Run: headless pygame with SDL's dummy video driver; simulated clock (each Clock.tick advances the game by its frame time, no real sleeping); random seed 0; keys injected as events and as key.get_pressed() state; mouse plan: one left click at the window centre at the start of phase 2, then a move to the lower-right quarter at the start of phase 3.
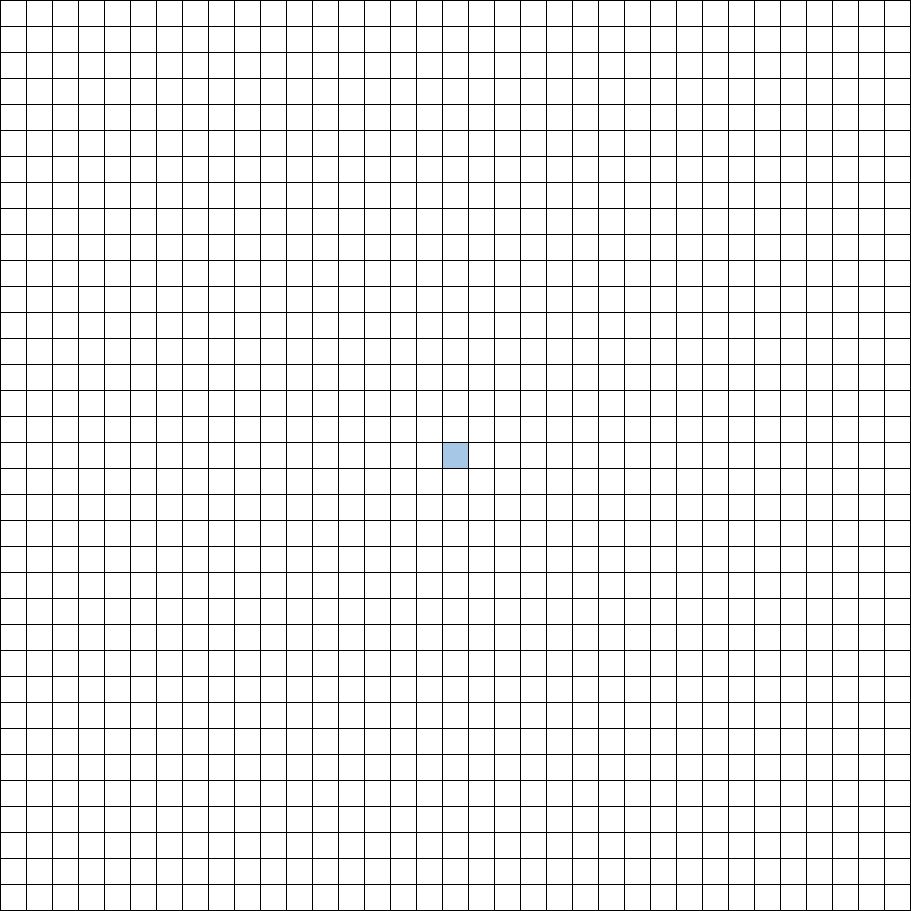
Frame 1 of 4 · flips 1–60 · no input
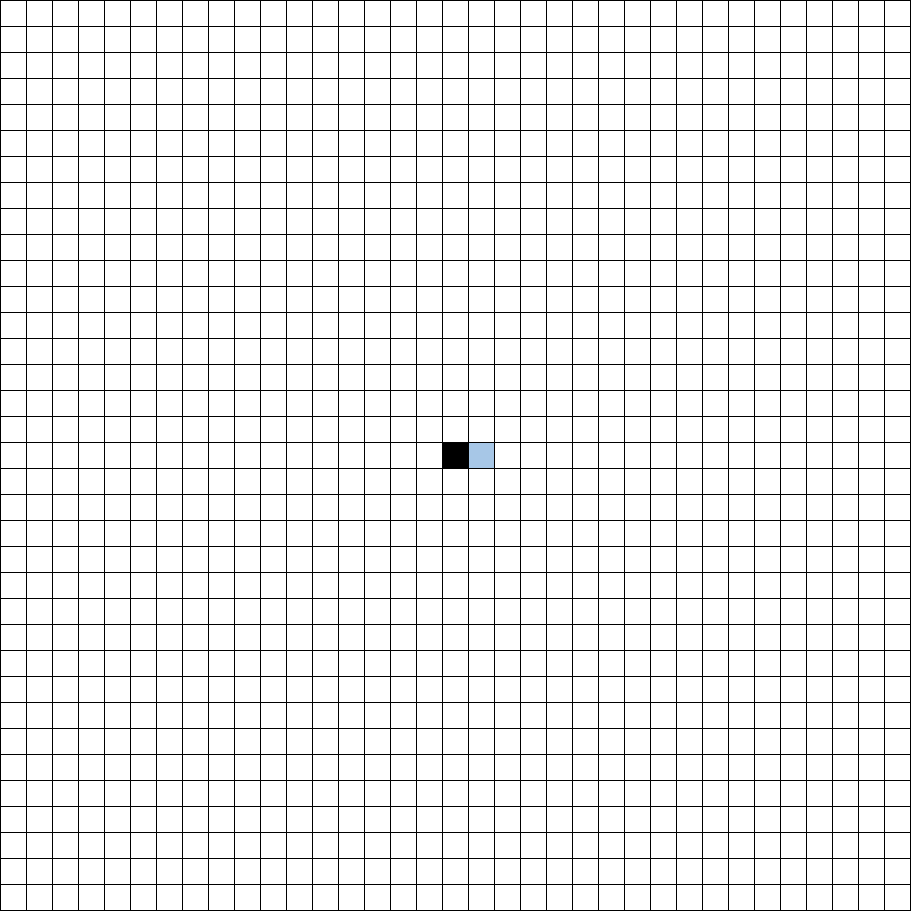
Frame 2 of 4 · flips 61–180 · clicked the window centre · tapped SPACE, RETURN · held RIGHT (→), D
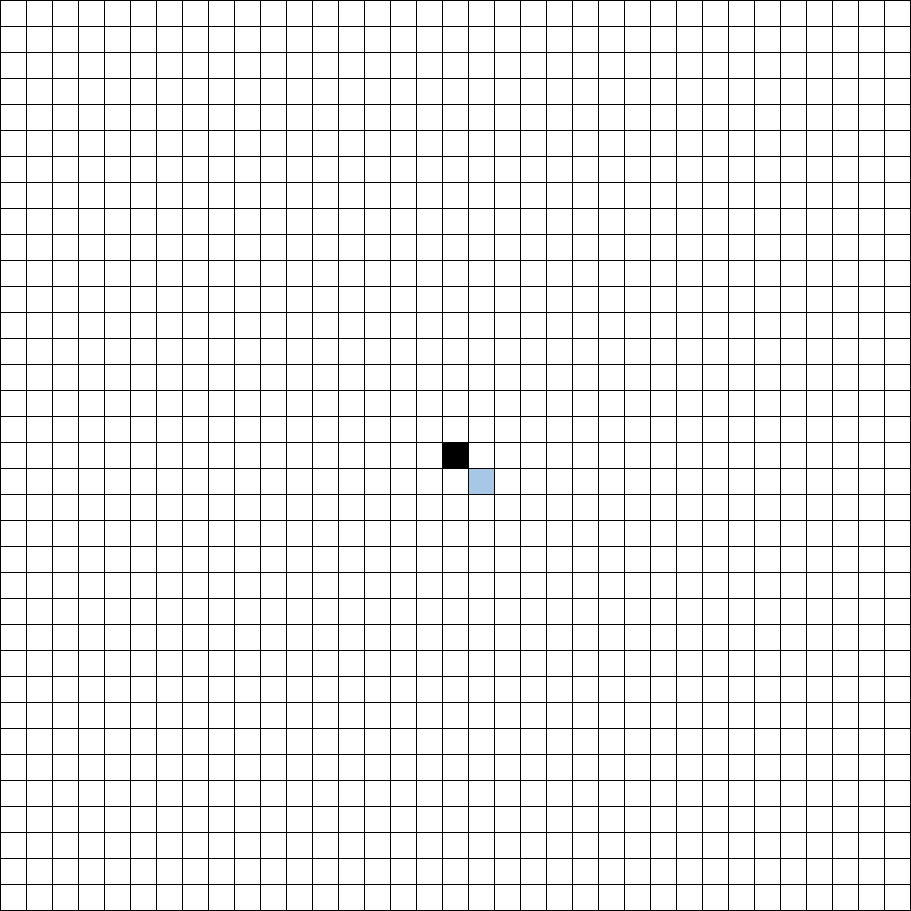
Frame 3 of 4 · flips 181–300 · moved the mouse to the lower-right quarter · held DOWN (↓), S
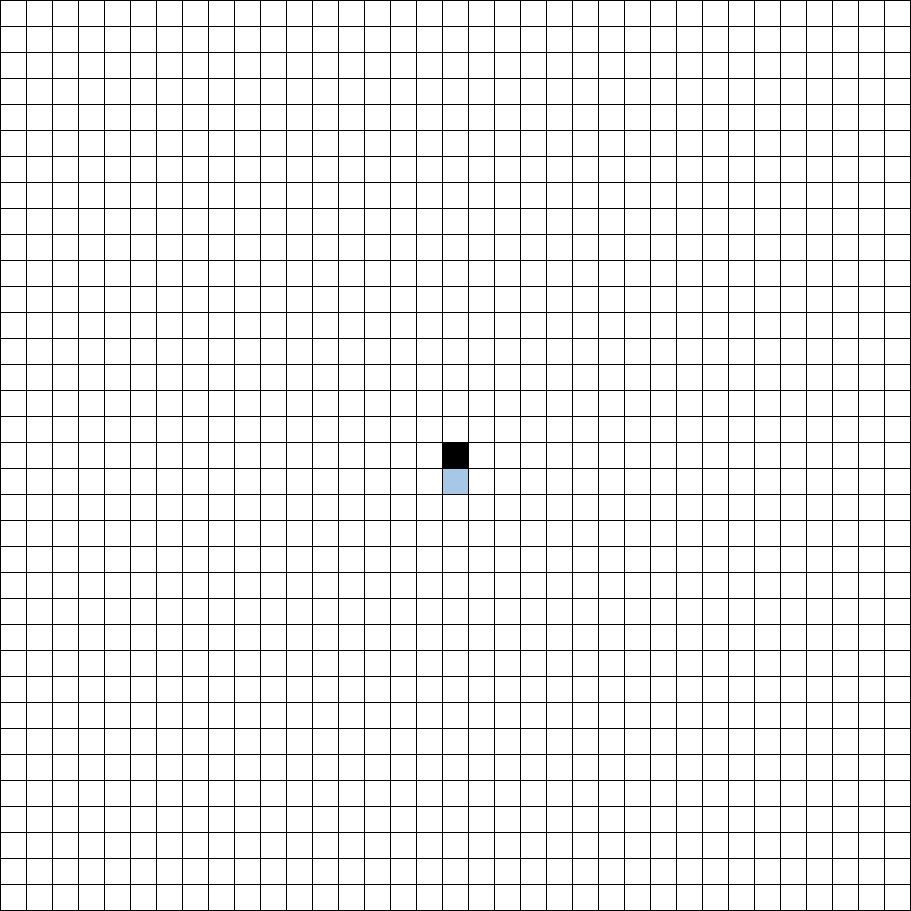
Frame 4 of 4 · flips 301–420 · held LEFT (←), A, UP (↑), W

The pygame program that drew these frames:

import pygame
import math
import random

resolution = (911, 911)
screen = pygame.display.set_mode(resolution)
map_size = (35, 35)  # (rows, columns)
line_width = 1
clock = pygame.time.Clock()  # to set max FPS
pos = [0,0]
burnt_squares = []
highlighted_squares = []
auto_burnt_squares = []
angel_quadrant = 1
position = [18,18]
next_step = [18, 18]
wall1 = [(6,1), (5,1), (4,1), (3,1), (2,1), (1,1), (1,2), (1, 3), (1,4), (1,5), (1,6)]
keys_let = ['q', 'w', 'e', 'a', 's', 'd', 'z', 'c']
keys = []

for i in keys_let:
    keys.append(getattr(pygame, "K_" + i))
    print(i)
    print(keys)

def quandrant_fn():
    global angel_quadrant
    if position[0] == 18 and position[1] == 18:
        angel_quadrant = 0
    elif position[0] < 18 and position[1] < 18:
        angel_quadrant = 1
    elif position[0] > 18 and position[1] < 18:
        angel_quadrant = 2
    elif position[0] > 18 and position[1] > 18:
        angel_quadrant = 3
    elif position[0] < 18 and position[1] > 18:
        angel_quadrant = 4
    elif position[0] == 18 and position[1] > 18:
        angel_quadrant = 5
    elif position[0] < 18 and position[1] == 18:
        angel_quadrant = 6
    elif position[0] == 18 and position[1] < 18:
        angel_quadrant = 7
    elif position[0] > 18 and position[1] == 18:
        angel_quadrant = 8

def change_position():
    global position
    if tuple(next_step) not in burnt_squares:
            position[0] = next_step[0]
            position[1] = next_step[1]

def keyboard():
    if event.key == pygame.K_q:
        next_step[0] -= 1
        next_step[1] -= 1
    if event.key == pygame.K_w:
        next_step[1] -= 1
    if event.key == pygame.K_e:
        next_step[0]+= 1
        next_step[1] -= 1
    if event.key == pygame.K_a:
        next_step[0]-= 1
    if event.key == pygame.K_d:
        next_step[0]+= 1
    if event.key == pygame.K_z:
        next_step[0]-= 1
        next_step[1] += 1
    if event.key == pygame.K_s:
        next_step[1] += 1
    if event.key == pygame.K_c:
        next_step[0]+= 1
        next_step[1] += 1

    change_position()
    
    next_step[0] = position[0]
    next_step[1] = position[1]

def l_click_pos():
    pos = pygame.mouse.get_pos()
    row = math.floor((pos[0]+25)/26)
    column = math.floor((pos[1]+25)/26)
    spot = (row, column)
    if spot not in burnt_squares and spot != tuple(position):
        burnt_squares.append(spot)
    elif spot in burnt_squares:
        burnt_squares.remove(spot)

def r_click_pos():
    pos = pygame.mouse.get_pos()
    row = math.floor((pos[0]+25)/26)
    column = math.floor((pos[1]+25)/26)
    spot = (row, column)
    if spot not in highlighted_squares and spot != tuple(position):
        highlighted_squares.append(spot)
    elif spot in highlighted_squares:
        highlighted_squares.remove(spot)

def evaluate_dimensions():
    # Evaluate the width and the height of the squares.
    square_width = (resolution[0] / map_size[0]) - line_width * ((map_size[0] + 1) / map_size[0])
    square_height = (resolution[1] / map_size[1]) - line_width * ((map_size[1] + 1) / map_size[1])
    return (square_width, square_height)

def convert_column_to_x(column, square_width):
    x = line_width * (column + 1) + square_width * column
    return x

def convert_row_to_y(row, square_height):
    y = line_width * (row + 1) + square_height * row
    return y

#def devil_auto():
    list = []
    if angel_quadrant == 1:
        r = random.randint(0, 10)
        auto_burnt_squares.append(wall1[r])
        list.append(r)
        
def draw_squares():
    square_width, square_height = evaluate_dimensions()
    for row in range(map_size[0]):
        for column in range(map_size[1]):
            color = (255, 255, 255)  # (R, G, B)
            x = convert_column_to_x(column, square_width)
            y = convert_row_to_y(row, square_height)
            geometry = (x, y, square_width, square_height)
            pygame.draw.rect(screen, color, geometry)
     
def draw_angel():
    square_width, square_height = evaluate_dimensions()
    color = (167, 199, 231)  # (R, G, B)
    x = (25*(position[0]-1)+position[0])
    y = (25*(position[1]-1)+position[1])
    geometry = (x, y, square_width, square_height)
    pygame.draw.rect(screen, color, geometry)

def burn_squares():
    for i in range(len(burnt_squares)):
        row = (burnt_squares[i])[0]
        column = (burnt_squares[i])[1]
        x = (25*(row-1)+row)
        y = (25*(column-1)+column)
        square_width, square_height = evaluate_dimensions()
        color = (0, 0, 0)  # (R, G, B)
        geometry = (x, y, square_width, square_height)
        pygame.draw.rect(screen, color, geometry)

def highlight_squares():
    for i in range(len(highlighted_squares)):
        row = (highlighted_squares[i])[0]
        column = (highlighted_squares[i])[1]
        x = (25*(row-1)+row)
        y = (25*(column-1)+column)
        square_width, square_height = evaluate_dimensions()
        color = (200, 200, 200)  # (R, G, B)
        geometry = (x, y, square_width, square_height)
        pygame.draw.rect(screen, color, geometry)

def burn_squares_auto():
    for i in range(len(auto_burnt_squares)):
        square_width, square_height = evaluate_dimensions()
        color = (0, 0, 0)  # (R, G, B)
        row_d = (auto_burnt_squares[i])[0]
        column_d = (auto_burnt_squares[i])[1]
        x = (25*(row_d-1)+row_d)
        y = (25*(column_d-1)+column_d)
        geometry = (x, y, square_width, square_height)
        pygame.draw.rect(screen, color, geometry)

while True:
    clock.tick(60)  # max FPS = 60
    screen.fill((0, 0, 0))  # draw grid
    draw_squares()
    draw_angel()
    quandrant_fn()
    burn_squares()
    highlight_squares()
    burn_squares_auto()

    pygame.display.flip()  # Update the screen.
    for event in pygame.event.get():
        if event.type == pygame.MOUSEBUTTONDOWN and event.button == 1:
            l_click_pos()
        if event.type == pygame.MOUSEBUTTONDOWN and event.button == 3:
            r_click_pos()
        if event.type == pygame.QUIT:
            pygame.quit()
            quit()
        if event.type == pygame.KEYDOWN and event.key in keys:
            keyboard()
